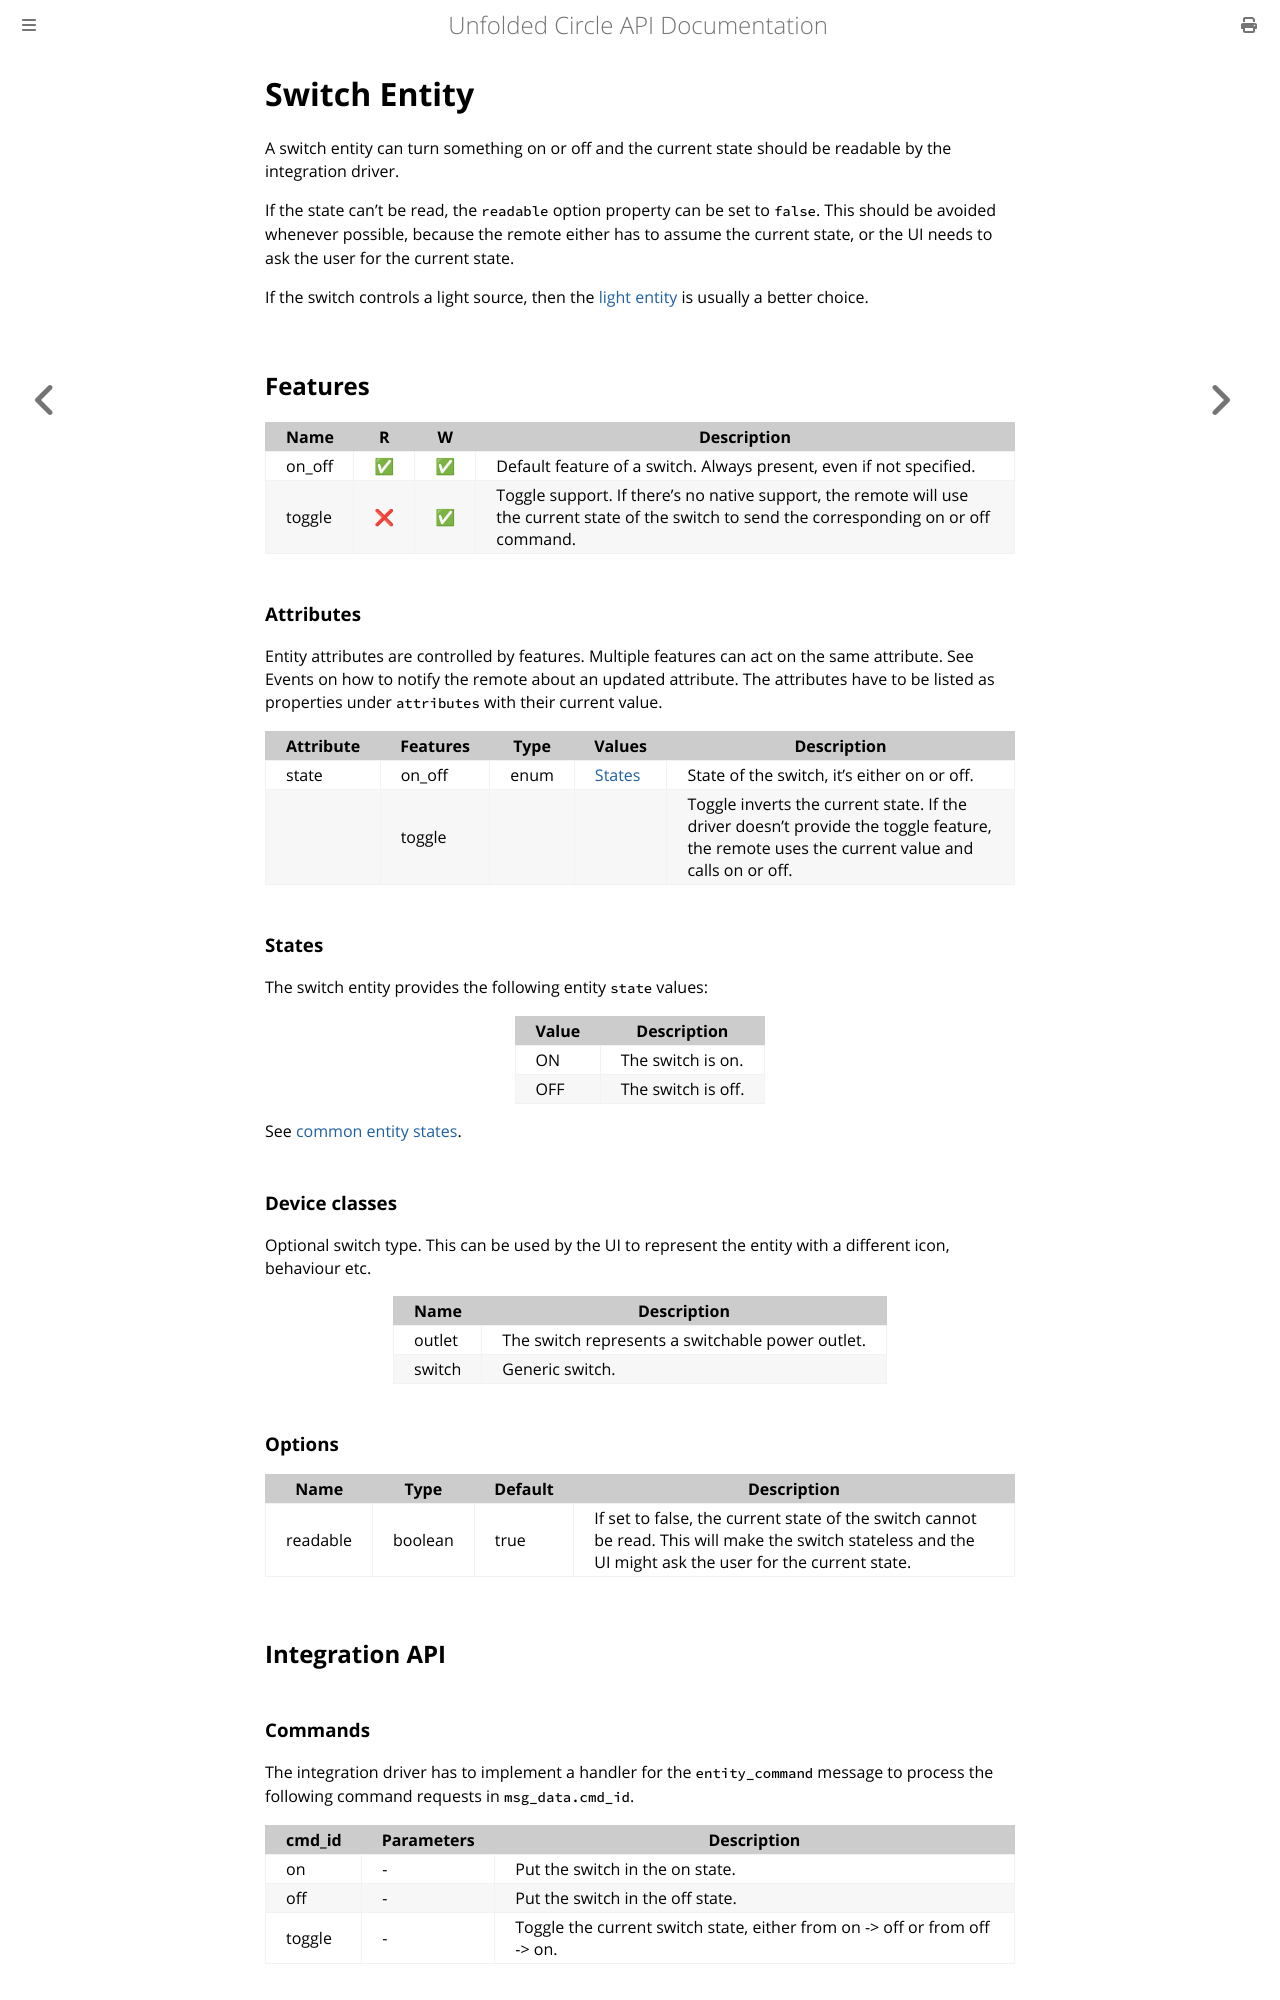

repository: unfoldedcircle/core-api · page: entities/entity_switch.html · generator: mdbook

# Switch Entity

A switch entity can turn something on or off and the current state should be readable by the integration driver.

If the state can't be read, the `readable` option property can be set to `false`. This should be avoided
whenever possible, because the remote either has to assume the current state, or the UI needs to ask the user
for the current state.

If the switch controls a light source, then the [light entity](entity_light.md) is usually a better choice.

## Features

| Name   | R   | W   | Description                                                                                                                                    |
|--------|-----|-----|------------------------------------------------------------------------------------------------------------------------------------------------|
| on_off | ✅   | ✅   | Default feature of a switch. Always present, even if not specified.                                                                            |
| toggle | ❌   | ✅   | Toggle support. If there's no native support, the remote will use the current state of the switch to send the corresponding on or off command. |

### Attributes

Entity attributes are controlled by features. Multiple features can act on the same attribute. See Events on how to
notify the remote about an updated attribute. The attributes have to be listed as properties under `attributes` with
their current value.

| Attribute | Features | Type | Values            | Description                                                                                                                                |
|-----------|----------|------|-------------------|--------------------------------------------------------------------------------------------------------------------------------------------|
| state     | on_off   | enum | [States](#states) | State of the switch, it's either on or off.                                                                                                |
|           | toggle   |      |                   | Toggle inverts the current state. If the driver doesn't provide the toggle feature, the remote uses the current value and calls on or off. |

### States

The switch entity provides the following entity `state` values:

| Value | Description        |
|-------|--------------------|
| ON    | The switch is on.  |
| OFF   | The switch is off. |

See [common entity states](README.md#states).

### Device classes

Optional switch type. This can be used by the UI to represent the entity with a different icon, behaviour etc.

| Name   | Description                                      |
|--------|--------------------------------------------------|
| outlet | The switch represents a switchable power outlet. |
| switch | Generic switch.                                  |
